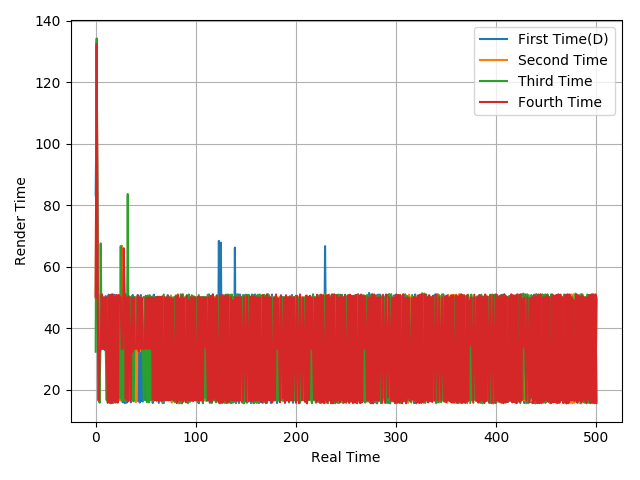

Values plotted in this chart, from the file beside it:
83.2, 116.57, 67.64, 16.61, 16.01, 50.72, 50.02, 33.32, 50, 32.9, 50.45, 33.33, 15.75, 50.92, 16.25, 50.43, 15.67, 51.01, 15.83, 50.85, 16.63, 50.04, 16.36, 50.3
50.33, 132.9, 50.39, 16.58, 16.7, 50.11, 50, 33.35, 50.07, 33.94, 49.39, 33.5, 16.44, 50.12, 17.14, 49.49, 16.51, 50.19, 16.48, 50.21, 17.15, 49.63, 16.53, 16.64
32.38, 134.2, 50.07, 16.61, 15.82, 67.56, 33.36, 49.32, 34.03, 49.02, 34.32, 16.63, 50.05, 16.33, 50.35, 15.66, 51.01, 15.73, 50.27, 16.7, 50.65, 16.64, 15.95, 50.67
50.03, 132.4, 50.95, 16.63, 32.5, 33.23, 51.04, 33.3, 50.01, 33.34, 50.01, 33.34, 16.01, 50.67, 15.79, 50.88, 15.76, 50.92, 16.5, 50.18, 15.85, 50.83, 15.86, 50.81
